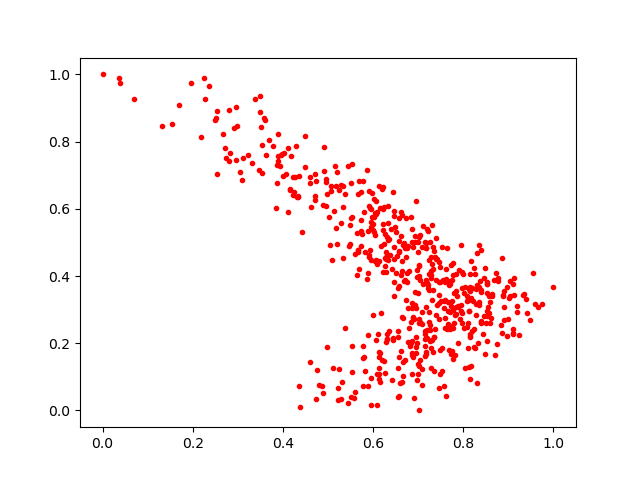

The table this chart was drawn from, first rows:
0.6441733, 0.20807801
0.6578, 0.4753
0.5974, 0.6466
0.7935, 0.2722
0.752, 0.1184
0.6036, 0.5222
0.6688, 0.3842
0.4007, 0.6964
0.6302, 0.5171
0.282, 0.7657
0.7106, 0.377
0.476, 0.1213
0.5298, 0.03437
0.5828, 0.1183
0.6901, 0.2716
0.7161, 0.2271
0.6462, 0.5781
0.6466, 0.3402
0.9318, 0.3442
0.7201, 0.2402
0.7416, 0.4496
0.2969, 0.7442
0.4722, 0.6371
0.7774, 0.4396
0.4917, 0.7117
1.0, 0.3678
0.5953, 0.598
0.473, 0.6842
0.06907, 0.9276
0.3505, 0.8425
0.8159, 0.3553
0.6561, 0.365
0.6663, 0.4919
0.6762, 0.4077
0.6572, 0.04407
0.9032, 0.3394
0.5672, 0.476
0.7022, 0.1308
0.7296, 0.5532
0.5659, 0.4701
0.8146, 0.2262
0.804, 0.3667
0.8456, 0.2823
0.705, 0.1489
0.858, 0.2913
0.7046, 0.388
0.55, 0.574
0.7318, 0.2101
0.7245, 0.4465
0.5437, 0.02238
0.7563, 0.3061
0.8315, 0.3719
0.7476, 0.1095
0.6151, 0.6038
0.6628, 0.4022
0.2514, 0.8692
0.7099, 0.5493
0.8395, 0.3583
0.5737, 0.4906
0.7747, 0.1754
0.4609, 0.143
... 526 more rows
